Image classification data set "dataset" (hongpei26/fruit-DL on GitHub). Class labels (4): aphid pest, leaf miner pest, scale insect pest, thrips pest.

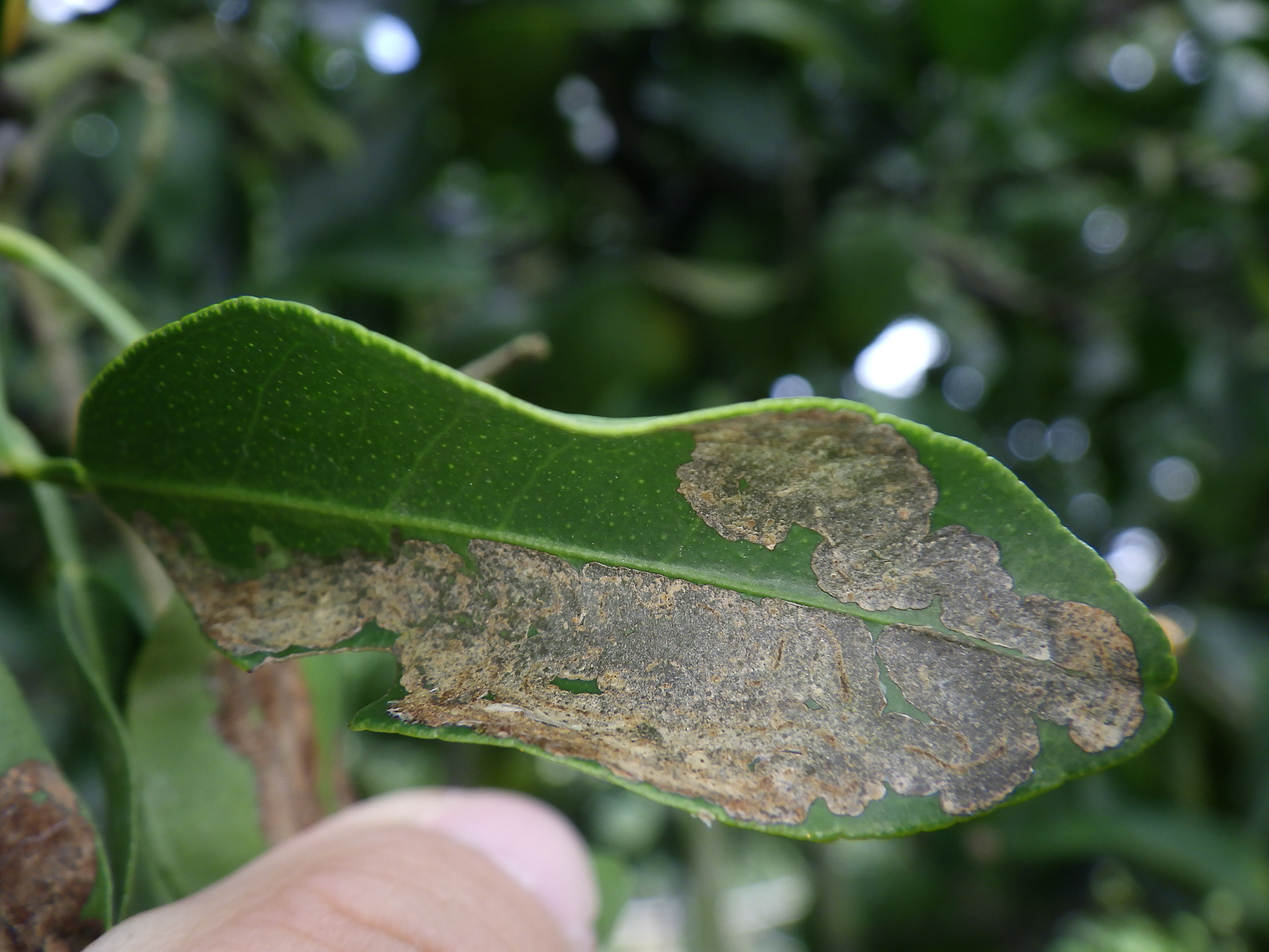
Label: leaf miner pest

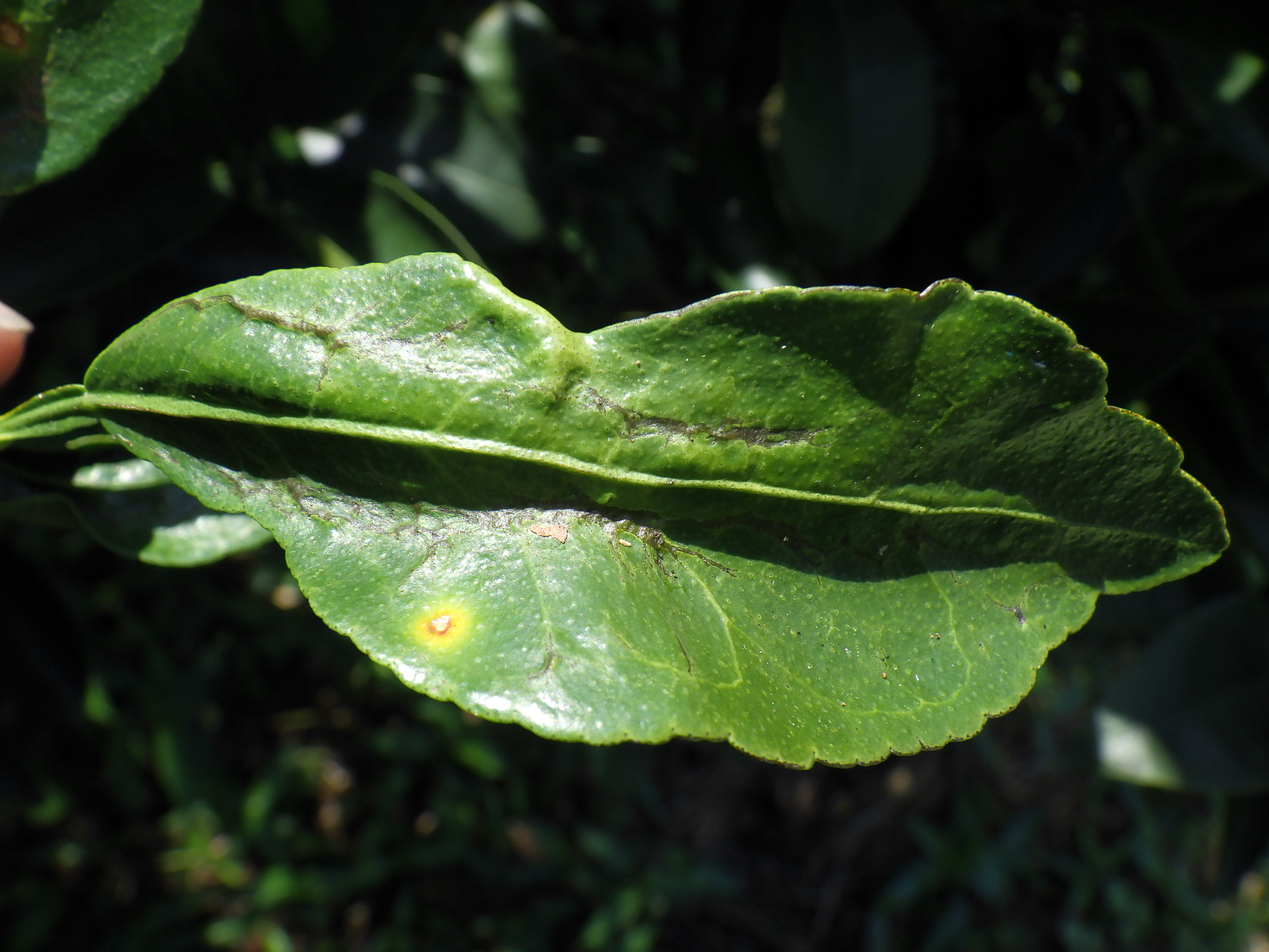
Label: thrips pest

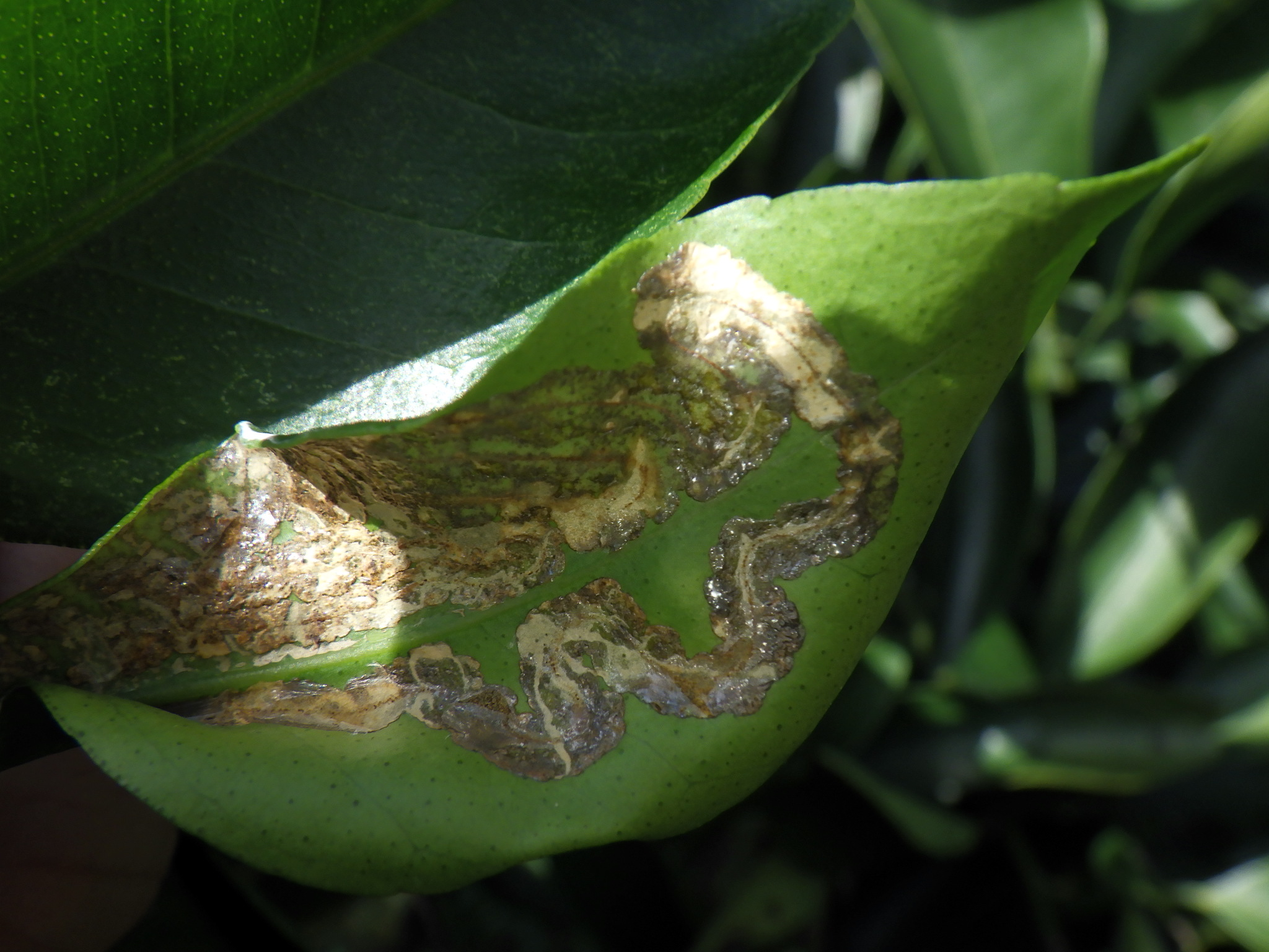
Label: leaf miner pest

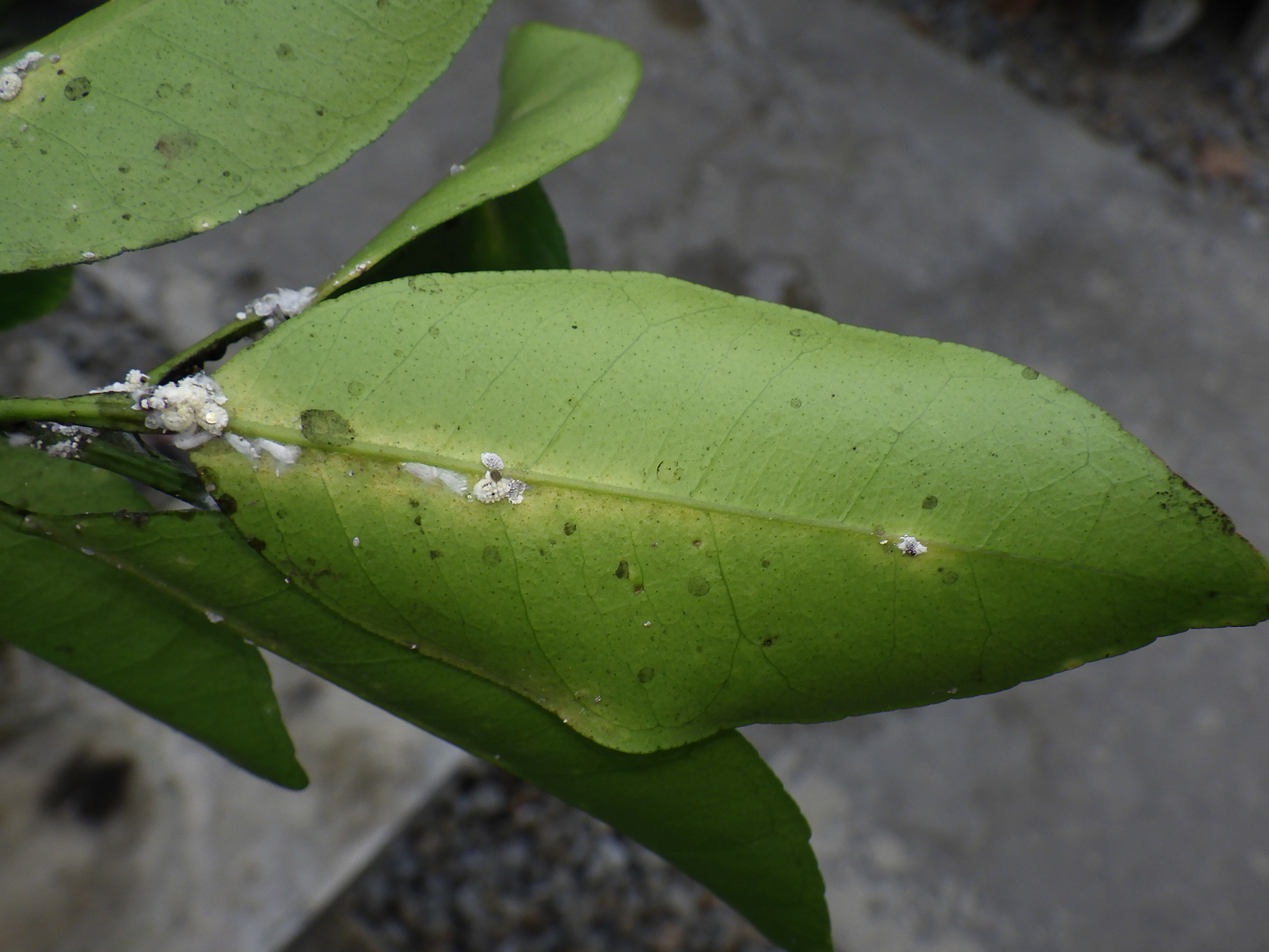
Label: scale insect pest

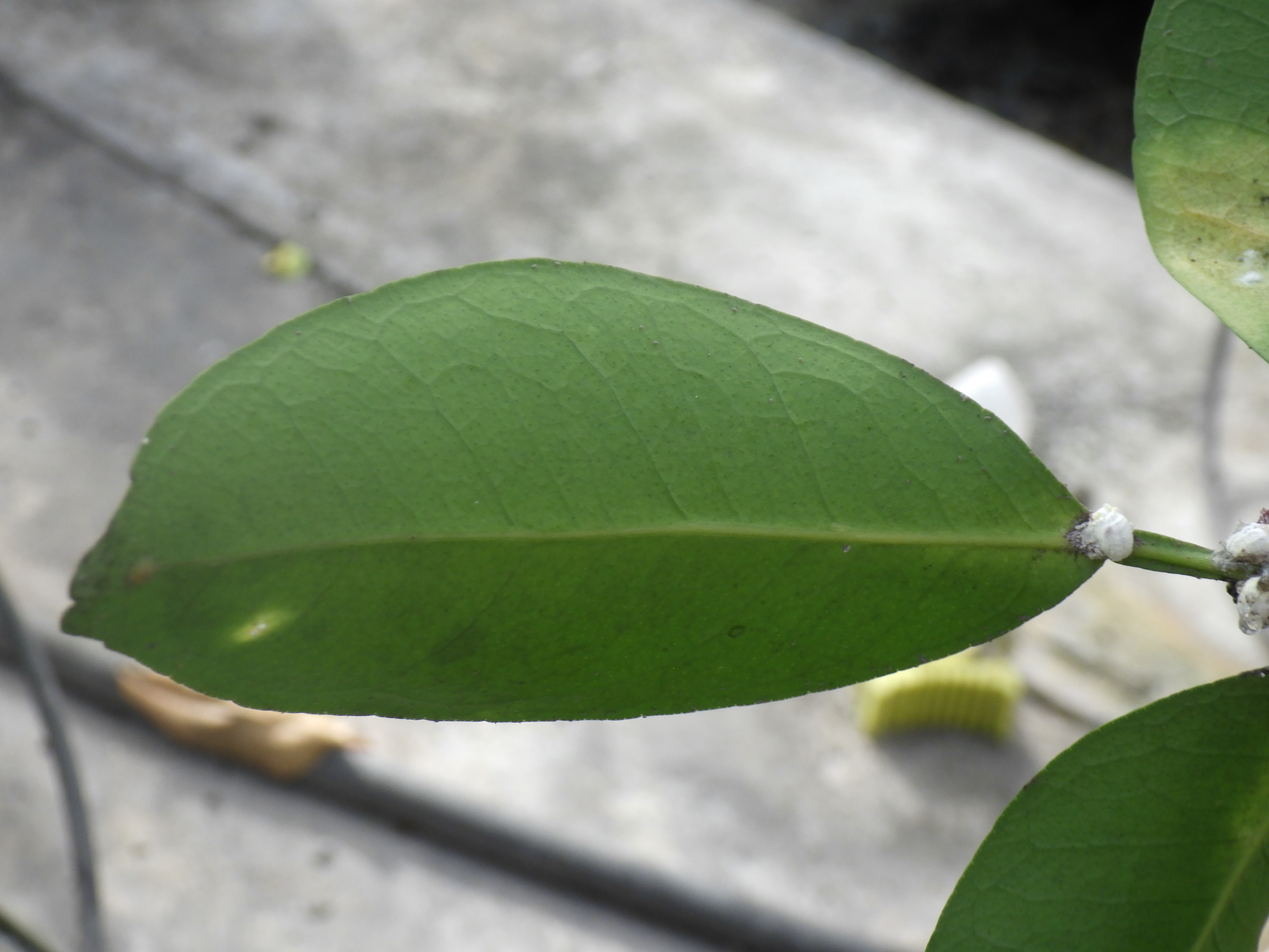
Label: scale insect pest

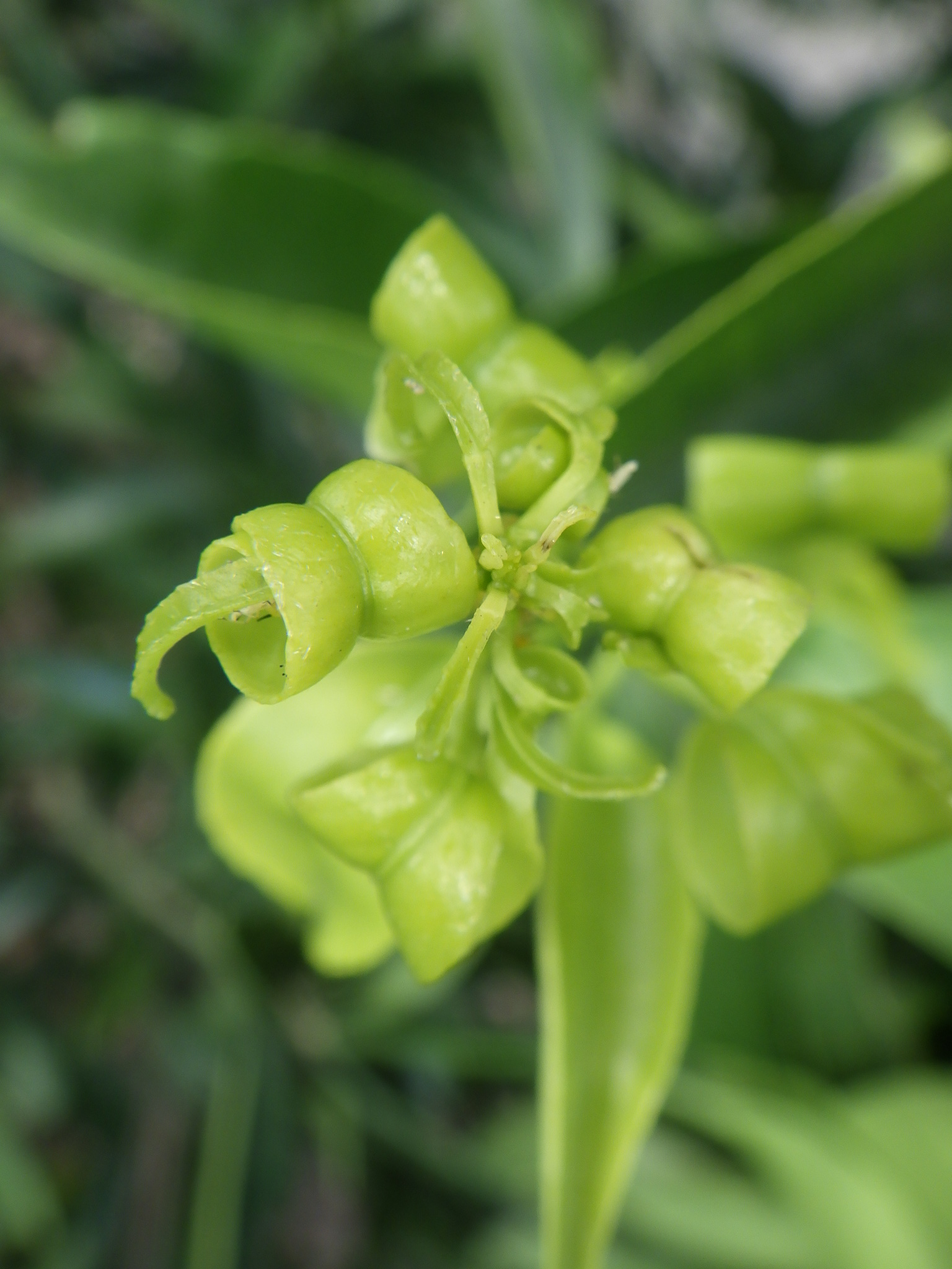
Label: aphid pest
